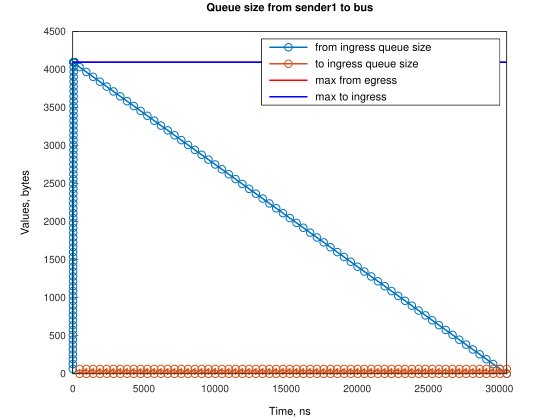

Source data for this figure (header and first rows):
Time, from_ingress_queue_size, to_ingress_queue_size
0, 64, nan
1, 128, nan
2, 192, nan
3, 256, nan
4, 320, nan
5, 384, nan
6, 448, nan
7, 512, nan
8, 576, nan
9, 640, nan
10, 704, nan
11, 768, nan
12, 832, nan
13, 896, nan
14, 960, nan
15, 1024, nan
16, 1088, nan
17, 1152, nan
18, 1216, nan
19, 1280, nan
20, 1344, nan
21, 1408, nan
22, 1472, nan
23, 1536, nan
24, 1600, nan
25, 1664, nan
26, 1728, nan
27, 1792, nan
28, 1856, nan
29, 1920, nan
30, 1984, nan
31, 2048, nan
32, 2112, nan
33, 2176, nan
34, 2240, nan
35, 2304, nan
36, 2368, nan
37, 2432, nan
38, 2496, nan
39, 2560, nan
40, 2624, nan
41, 2688, nan
42, 2752, nan
43, 2816, nan
44, 2880, nan
45, 2944, nan
46, 3008, nan
47, 3072, nan
48, 3136, nan
49, 3200, nan
50, 3264, nan
51, 3328, nan
52, 3392, nan
53, 3456, nan
54, 3520, nan
55, 3584, nan
56, 3648, nan
57, 3712, nan
58, 3776, nan
59, 3840, nan
... 231 more rows
